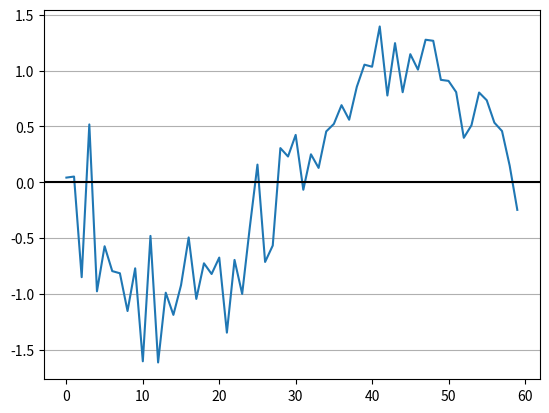

Generate this figure with matplotlib:
# -*- coding: utf-8 -*-
"""
Created on Wed Nov 29 02:02:58 2023

@author: User
"""
import numpy as np
import matplotlib.pyplot as plt
pi = np.pi
# PARAMETERS
TIME_VECTOR_SIZE = 60
AMPL_VECTOR = (1.2, -3.4, 4.5, -1.2)
# CALCULATION
t = np.linspace(0, 2*pi,TIME_VECTOR_SIZE, endpoint=False)
Carrier = np.sin(t)
Rx_amps = np.array([])
Tx_amps = np.array([])
Error_amps = np.array([])

for amp in AMPL_VECTOR:
# modulation
    Tx = amp*Carrier
    Tx_amps = np.append(Tx_amps, Tx)
# channel
    # normal distribution noise 
    noise = np.random.normal(0, 0.3, len(Tx))
    Rx = Tx + noise
# demodulation
    Ref  = np.sin(t)     
    dot  = np.dot(Ref, Rx)
    ampl = dot / (TIME_VECTOR_SIZE/2)   
    Rx_amps = np.append(Rx_amps, ampl)
# errors
    error = amp - ampl
    Error_amps = np.append(Error_amps, error)
# PRESENTATION  
# Tx plot
plt.plot(Rx)
plt.axhline(y=0,color='black')
plt.grid(axis='y')
plt.show()
#  
print(f'received amplitudes: {Rx_amps}')
print(f'error amplitudes: {Error_amps}')
